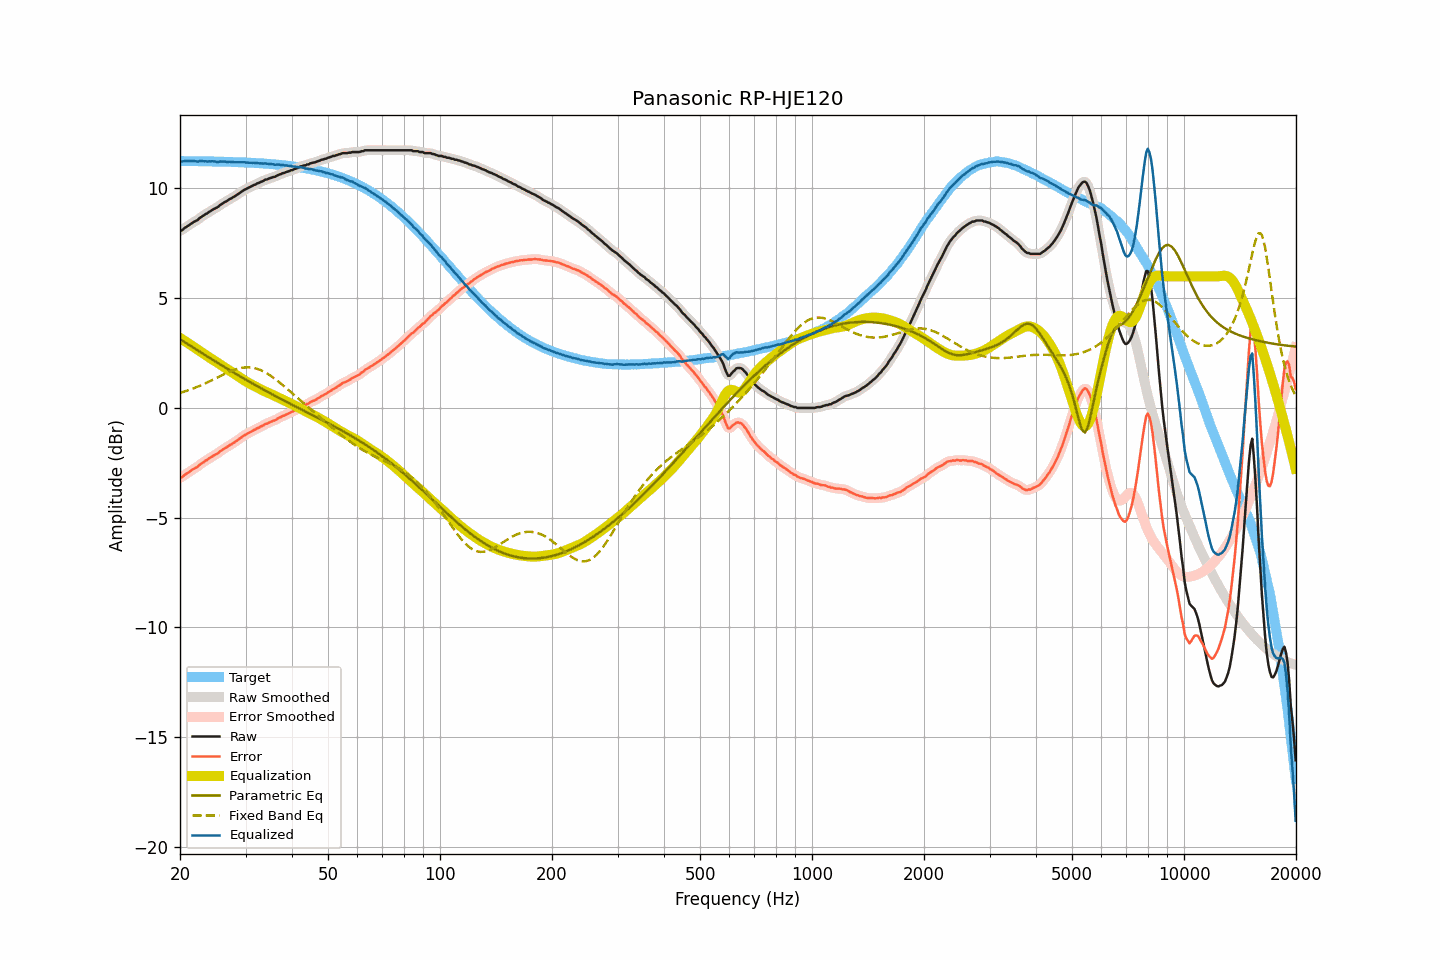

Data behind this chart, as committed beside it:
frequency, raw, smoothed, error, error_smoothed, equalization, parametric_eq, fixed_band_eq, equalized_raw, equalized_smoothed, target
20.00, 8.08, 8.06, -3.17, -3.19, 3.19, 3.13, 0.68, 11.27, 11.26, 11.25
20.20, 8.08, 8.10, -3.17, -3.15, 3.14, 3.09, 0.71, 11.22, 11.25, 11.25
20.40, 8.14, 8.15, -3.11, -3.10, 3.10, 3.04, 0.73, 11.24, 11.25, 11.25
20.61, 8.21, 8.20, -3.04, -3.05, 3.05, 2.99, 0.75, 11.26, 11.24, 11.25
20.81, 8.25, 8.25, -3.00, -3.00, 3.00, 2.95, 0.78, 11.25, 11.25, 11.25
21.02, 8.30, 8.30, -2.95, -2.95, 2.95, 2.90, 0.80, 11.25, 11.25, 11.25
21.23, 8.34, 8.35, -2.91, -2.90, 2.90, 2.85, 0.83, 11.24, 11.25, 11.25
21.44, 8.40, 8.40, -2.85, -2.85, 2.85, 2.81, 0.86, 11.26, 11.25, 11.25
21.66, 8.45, 8.45, -2.80, -2.80, 2.81, 2.76, 0.88, 11.25, 11.25, 11.25
21.87, 8.49, 8.49, -2.75, -2.76, 2.76, 2.71, 0.91, 11.25, 11.24, 11.24
22.09, 8.53, 8.53, -2.71, -2.71, 2.71, 2.67, 0.94, 11.24, 11.23, 11.24
22.31, 8.56, 8.58, -2.68, -2.67, 2.66, 2.62, 0.97, 11.22, 11.23, 11.24
22.54, 8.64, 8.63, -2.60, -2.61, 2.61, 2.58, 1.00, 11.25, 11.24, 11.24
22.76, 8.69, 8.69, -2.55, -2.55, 2.56, 2.53, 1.03, 11.25, 11.24, 11.24
22.99, 8.74, 8.74, -2.50, -2.50, 2.51, 2.48, 1.06, 11.25, 11.25, 11.24
23.22, 8.78, 8.78, -2.46, -2.45, 2.45, 2.44, 1.10, 11.23, 11.24, 11.24
23.45, 8.84, 8.83, -2.40, -2.40, 2.40, 2.39, 1.13, 11.24, 11.24, 11.24
23.69, 8.87, 8.88, -2.37, -2.36, 2.35, 2.35, 1.16, 11.22, 11.23, 11.23
23.92, 8.93, 8.93, -2.30, -2.31, 2.31, 2.30, 1.20, 11.24, 11.23, 11.23
24.16, 8.97, 8.97, -2.26, -2.26, 2.26, 2.25, 1.23, 11.23, 11.23, 11.23
24.40, 9.02, 9.02, -2.21, -2.21, 2.22, 2.21, 1.27, 11.24, 11.24, 11.23
24.65, 9.06, 9.06, -2.17, -2.17, 2.17, 2.16, 1.31, 11.23, 11.23, 11.23
24.89, 9.10, 9.10, -2.13, -2.13, 2.13, 2.12, 1.34, 11.23, 11.22, 11.23
25.14, 9.13, 9.14, -2.09, -2.09, 2.08, 2.07, 1.38, 11.21, 11.22, 11.23
25.39, 9.18, 9.19, -2.04, -2.04, 2.03, 2.03, 1.42, 11.21, 11.22, 11.22
25.65, 9.25, 9.24, -1.97, -1.98, 1.98, 1.98, 1.45, 11.23, 11.22, 11.22
25.91, 9.29, 9.29, -1.93, -1.93, 1.93, 1.94, 1.49, 11.22, 11.23, 11.22
26.16, 9.34, 9.34, -1.88, -1.88, 1.88, 1.89, 1.52, 11.23, 11.23, 11.22
26.43, 9.39, 9.38, -1.83, -1.83, 1.84, 1.85, 1.56, 11.23, 11.22, 11.22
26.69, 9.42, 9.43, -1.79, -1.79, 1.79, 1.80, 1.59, 11.21, 11.22, 11.21
26.96, 9.47, 9.47, -1.74, -1.74, 1.74, 1.76, 1.62, 11.21, 11.21, 11.21
27.23, 9.52, 9.51, -1.69, -1.70, 1.70, 1.72, 1.66, 11.22, 11.21, 11.21
27.50, 9.55, 9.56, -1.66, -1.65, 1.65, 1.67, 1.69, 11.20, 11.21, 11.21
27.77, 9.60, 9.60, -1.60, -1.61, 1.60, 1.63, 1.71, 11.20, 11.20, 11.20
28.05, 9.64, 9.64, -1.56, -1.56, 1.56, 1.58, 1.74, 11.20, 11.20, 11.20
28.33, 9.69, 9.69, -1.51, -1.51, 1.51, 1.54, 1.76, 11.20, 11.20, 11.20
28.62, 9.74, 9.74, -1.46, -1.46, 1.45, 1.50, 1.79, 11.19, 11.19, 11.20
28.90, 9.79, 9.79, -1.40, -1.40, 1.40, 1.46, 1.80, 11.19, 11.19, 11.19
29.19, 9.84, 9.84, -1.35, -1.35, 1.35, 1.41, 1.82, 11.19, 11.20, 11.19
29.48, 9.89, 9.89, -1.30, -1.30, 1.30, 1.37, 1.83, 11.19, 11.19, 11.19
29.78, 9.94, 9.93, -1.25, -1.25, 1.26, 1.33, 1.84, 11.20, 11.19, 11.19
30.08, 9.97, 9.97, -1.21, -1.21, 1.21, 1.28, 1.85, 11.18, 11.19, 11.18
30.38, 10.01, 10.01, -1.17, -1.17, 1.17, 1.24, 1.85, 11.18, 11.18, 11.18
30.68, 10.05, 10.05, -1.13, -1.13, 1.13, 1.20, 1.85, 11.18, 11.17, 11.18
30.99, 10.08, 10.08, -1.09, -1.09, 1.09, 1.16, 1.84, 11.17, 11.17, 11.17
31.30, 10.12, 10.12, -1.05, -1.05, 1.05, 1.12, 1.83, 11.17, 11.17, 11.17
31.61, 10.16, 10.15, -1.00, -1.01, 1.01, 1.08, 1.82, 11.17, 11.16, 11.16
31.93, 10.18, 10.19, -0.98, -0.97, 0.97, 1.04, 1.80, 11.15, 11.16, 11.16
32.24, 10.23, 10.22, -0.93, -0.93, 0.93, 0.99, 1.78, 11.16, 11.15, 11.16
32.57, 10.25, 10.25, -0.90, -0.90, 0.89, 0.95, 1.76, 11.14, 11.15, 11.15
32.89, 10.29, 10.29, -0.86, -0.86, 0.86, 0.91, 1.73, 11.15, 11.14, 11.15
33.22, 10.32, 10.32, -0.82, -0.82, 0.82, 0.87, 1.69, 11.14, 11.14, 11.14
33.55, 10.35, 10.36, -0.79, -0.78, 0.78, 0.83, 1.66, 11.13, 11.14, 11.14
33.89, 10.40, 10.39, -0.73, -0.75, 0.75, 0.79, 1.62, 11.15, 11.14, 11.13
34.23, 10.41, 10.42, -0.72, -0.71, 0.71, 0.75, 1.58, 11.12, 11.13, 11.13
34.57, 10.44, 10.44, -0.68, -0.68, 0.68, 0.71, 1.53, 11.12, 11.12, 11.12
34.92, 10.47, 10.47, -0.65, -0.65, 0.65, 0.67, 1.48, 11.12, 11.12, 11.12
35.27, 10.49, 10.49, -0.62, -0.62, 0.62, 0.63, 1.43, 11.11, 11.11, 11.11
35.62, 10.52, 10.51, -0.58, -0.59, 0.58, 0.59, 1.38, 11.10, 11.10, 11.10
35.97, 10.53, 10.54, -0.57, -0.56, 0.55, 0.56, 1.33, 11.08, 11.09, 11.10
... 635 more rows
